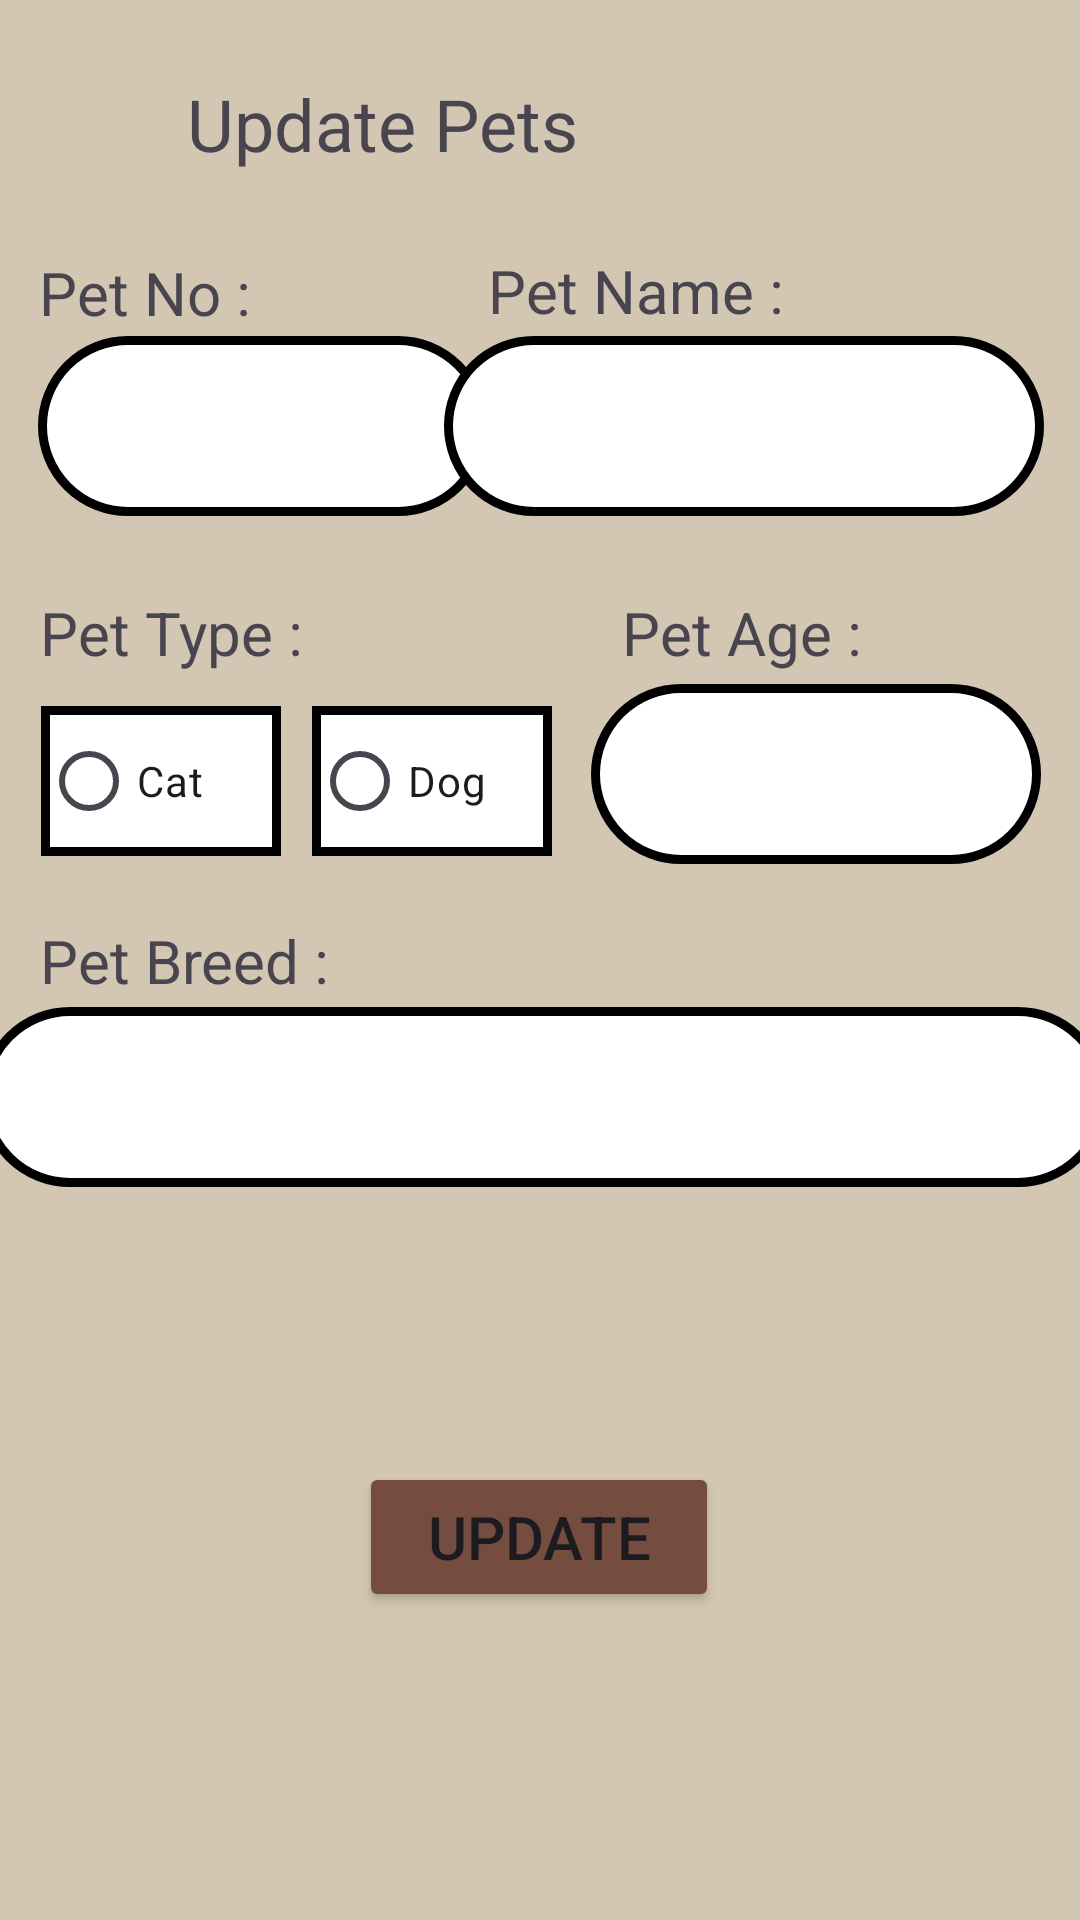

Produce the Android XML layout that renders to this screen, including the resource entries it uses.
<!-- AndroidManifest.xml: application theme Theme.AdoptionPets -->
<!-- res/layout/edit_pet.xml -->
<?xml version="1.0" encoding="utf-8"?>
<androidx.constraintlayout.widget.ConstraintLayout xmlns:android="http://schemas.android.com/apk/res/android"
    xmlns:app="http://schemas.android.com/apk/res-auto"
    xmlns:tools="http://schemas.android.com/tools"
    android:layout_width="match_parent"
    android:layout_height="match_parent"
    android:background="#D3C6B2"
    tools:context=".AddPetActivity">


    <EditText
        android:id="@+id/eTNo"
        android:layout_width="150dp"
        android:layout_height="60dp"
        android:background="@drawable/board"
        android:ems="10"
        android:inputType="text"
        android:textAlignment="center"
        app:layout_constraintBottom_toBottomOf="parent"
        app:layout_constraintEnd_toEndOf="parent"
        app:layout_constraintHorizontal_bias="0.061"
        app:layout_constraintStart_toStartOf="parent"
        app:layout_constraintTop_toTopOf="parent"
        app:layout_constraintVertical_bias="0.193"
        tools:ignore="Autofill,LabelFor,SpeakableTextPresentCheck" />

    <EditText
        android:id="@+id/eTName"
        android:layout_width="200dp"
        android:layout_height="60dp"
        android:background="@drawable/board"
        android:ems="10"
        android:inputType="text"
        android:textAlignment="center"
        app:layout_constraintBottom_toBottomOf="parent"
        app:layout_constraintEnd_toEndOf="parent"
        app:layout_constraintHorizontal_bias="0.924"
        app:layout_constraintStart_toStartOf="parent"
        app:layout_constraintTop_toTopOf="parent"
        app:layout_constraintVertical_bias="0.193"
        tools:ignore="Autofill,LabelFor,SpeakableTextPresentCheck" />

    <RadioButton
        android:id="@+id/buttonCat"
        android:layout_width="80dp"
        android:layout_height="50dp"
        android:background="@drawable/shape"
        android:text="Cat"
        app:layout_constraintBottom_toBottomOf="parent"
        app:layout_constraintEnd_toEndOf="parent"
        app:layout_constraintHorizontal_bias="0.049"
        app:layout_constraintStart_toStartOf="parent"
        app:layout_constraintTop_toTopOf="parent"
        app:layout_constraintVertical_bias="0.399"
        tools:ignore="HardcodedText" />

    <RadioButton
        android:id="@+id/buttonDog"
        android:layout_width="80dp"
        android:layout_height="50dp"
        android:background="@drawable/shape"
        android:text="Dog"
        app:layout_constraintBottom_toBottomOf="parent"
        app:layout_constraintEnd_toEndOf="parent"
        app:layout_constraintHorizontal_bias="0.371"
        app:layout_constraintStart_toStartOf="parent"
        app:layout_constraintTop_toTopOf="parent"
        app:layout_constraintVertical_bias="0.399"
        tools:ignore="HardcodedText" />

    <EditText
        android:id="@+id/eTBreed"
        android:layout_width="376dp"
        android:layout_height="60dp"
        android:background="@drawable/board"
        android:ems="10"
        android:inputType="text"
        android:textAlignment="center"
        app:layout_constraintBottom_toBottomOf="parent"
        app:layout_constraintEnd_toEndOf="parent"
        app:layout_constraintHorizontal_bias="0.457"
        app:layout_constraintStart_toStartOf="parent"
        app:layout_constraintTop_toTopOf="parent"
        app:layout_constraintVertical_bias="0.579"
        tools:ignore="Autofill,LabelFor,SpeakableTextPresentCheck" />

    <Button
        android:id="@+id/Update"
        android:layout_width="120dp"
        android:layout_height="50dp"
        android:backgroundTint="#754D40"
        android:text="Update"
        android:textSize="20sp"
        app:layout_constraintBottom_toBottomOf="parent"
        app:layout_constraintEnd_toEndOf="parent"
        app:layout_constraintHorizontal_bias="0.498"
        app:layout_constraintStart_toStartOf="parent"
        app:layout_constraintTop_toTopOf="parent"
        app:layout_constraintVertical_bias="0.826"
        tools:ignore="HardcodedText" />

    <EditText
        android:id="@+id/eTAge"
        android:layout_width="150dp"
        android:layout_height="60dp"
        android:background="@drawable/board"
        android:ems="10"
        android:inputType="text"
        android:textAlignment="center"
        android:textSize="18sp"
        app:layout_constraintBottom_toBottomOf="parent"
        app:layout_constraintEnd_toEndOf="parent"
        app:layout_constraintHorizontal_bias="0.938"
        app:layout_constraintStart_toStartOf="parent"
        app:layout_constraintTop_toTopOf="parent"
        app:layout_constraintVertical_bias="0.393"
        tools:ignore="Autofill,LabelFor,SpeakableTextPresentCheck" />

    <TextView
        android:id="@+id/textView12"
        android:layout_width="wrap_content"
        android:layout_height="wrap_content"
        android:text="Pet No :"
        android:textSize="20sp"
        app:layout_constraintBottom_toBottomOf="parent"
        app:layout_constraintEnd_toEndOf="parent"
        app:layout_constraintHorizontal_bias="0.045"
        app:layout_constraintStart_toStartOf="parent"
        app:layout_constraintTop_toTopOf="parent"
        app:layout_constraintVertical_bias="0.137"
        tools:ignore="HardcodedText" />

    <TextView
        android:id="@+id/textView13"
        android:layout_width="wrap_content"
        android:layout_height="wrap_content"
        android:text="Pet Name :"
        android:textSize="20sp"
        app:layout_constraintBottom_toBottomOf="parent"
        app:layout_constraintEnd_toEndOf="parent"
        app:layout_constraintHorizontal_bias="0.623"
        app:layout_constraintStart_toStartOf="parent"
        app:layout_constraintTop_toTopOf="parent"
        app:layout_constraintVertical_bias="0.136"
        tools:ignore="HardcodedText" />

    <TextView
        android:id="@+id/textView14"
        android:layout_width="wrap_content"
        android:layout_height="wrap_content"
        android:text="Pet Type :"
        android:textSize="20sp"
        app:layout_constraintBottom_toBottomOf="parent"
        app:layout_constraintEnd_toEndOf="parent"
        app:layout_constraintHorizontal_bias="0.049"
        app:layout_constraintStart_toStartOf="parent"
        app:layout_constraintTop_toTopOf="parent"
        app:layout_constraintVertical_bias="0.322"
        tools:ignore="HardcodedText" />

    <TextView
        android:id="@+id/textView15"
        android:layout_width="wrap_content"
        android:layout_height="wrap_content"
        android:text="Pet Age :"
        android:textSize="20sp"
        app:layout_constraintBottom_toBottomOf="parent"
        app:layout_constraintEnd_toEndOf="parent"
        app:layout_constraintHorizontal_bias="0.74"
        app:layout_constraintStart_toStartOf="parent"
        app:layout_constraintTop_toTopOf="parent"
        app:layout_constraintVertical_bias="0.322"
        tools:ignore="HardcodedText" />

    <TextView
        android:id="@+id/textView16"
        android:layout_width="wrap_content"
        android:layout_height="wrap_content"
        android:text="Pet Breed :"
        android:textSize="20sp"
        app:layout_constraintBottom_toBottomOf="parent"
        app:layout_constraintEnd_toEndOf="parent"
        app:layout_constraintHorizontal_bias="0.05"
        app:layout_constraintStart_toStartOf="parent"
        app:layout_constraintTop_toTopOf="parent"
        tools:ignore="HardcodedText" />

    <TextView
        android:id="@+id/textView18"
        android:layout_width="wrap_content"
        android:layout_height="wrap_content"
        android:text="Update Pets"
        android:textSize="24sp"
        app:layout_constraintBottom_toBottomOf="parent"
        app:layout_constraintEnd_toEndOf="parent"
        app:layout_constraintHorizontal_bias="0.271"
        app:layout_constraintStart_toStartOf="parent"
        app:layout_constraintTop_toTopOf="parent"
        app:layout_constraintVertical_bias="0.041"
        tools:ignore="HardcodedText" />

    <ImageButton
        android:id="@+id/buttonArrow"
        android:layout_width="wrap_content"
        android:layout_height="wrap_content"
        android:background="#D3C6B2"
        app:layout_constraintBottom_toBottomOf="parent"
        app:layout_constraintEnd_toEndOf="parent"
        app:layout_constraintHorizontal_bias="0.042"
        app:layout_constraintStart_toStartOf="parent"
        app:layout_constraintTop_toTopOf="parent"
        app:layout_constraintVertical_bias="0.041"
        app:srcCompat="@drawable/back"
        tools:ignore="ContentDescription,SpeakableTextPresentCheck,TouchTargetSizeCheck" />
</androidx.constraintlayout.widget.ConstraintLayout>
<!-- resources referenced by this layout -->
<resources>
  <!-- drawable board (drawable) -->
  <?xml version="1.0" encoding="utf-8"?>
  <shape xmlns:android="http://schemas.android.com/apk/res/android">
      <solid android:color="#FFFFFF" />
      <stroke android:width="3dp"  android:color="@color/black"/>
      <corners android:radius="30dp"/>
  </shape>
  <!-- drawable shape (drawable) -->
  <?xml version="1.0" encoding="utf-8"?>
  <shape xmlns:android="http://schemas.android.com/apk/res/android">
      <solid android:color="#FFFFFF" />
      <stroke android:width="3dp"  android:color="@color/black"/>
  </shape>
  <style name="Theme.AdoptionPets" parent="Base.Theme.AdoptionPets" />
  <style name="Base.Theme.AdoptionPets" parent="Theme.Material3.DayNight.NoActionBar">
          
          
      </style>
  <!-- not gathered from this repository: default colours our renderer supplied (Android Studio template values) -->
  <color name="black">#FF000000</color>
</resources>
